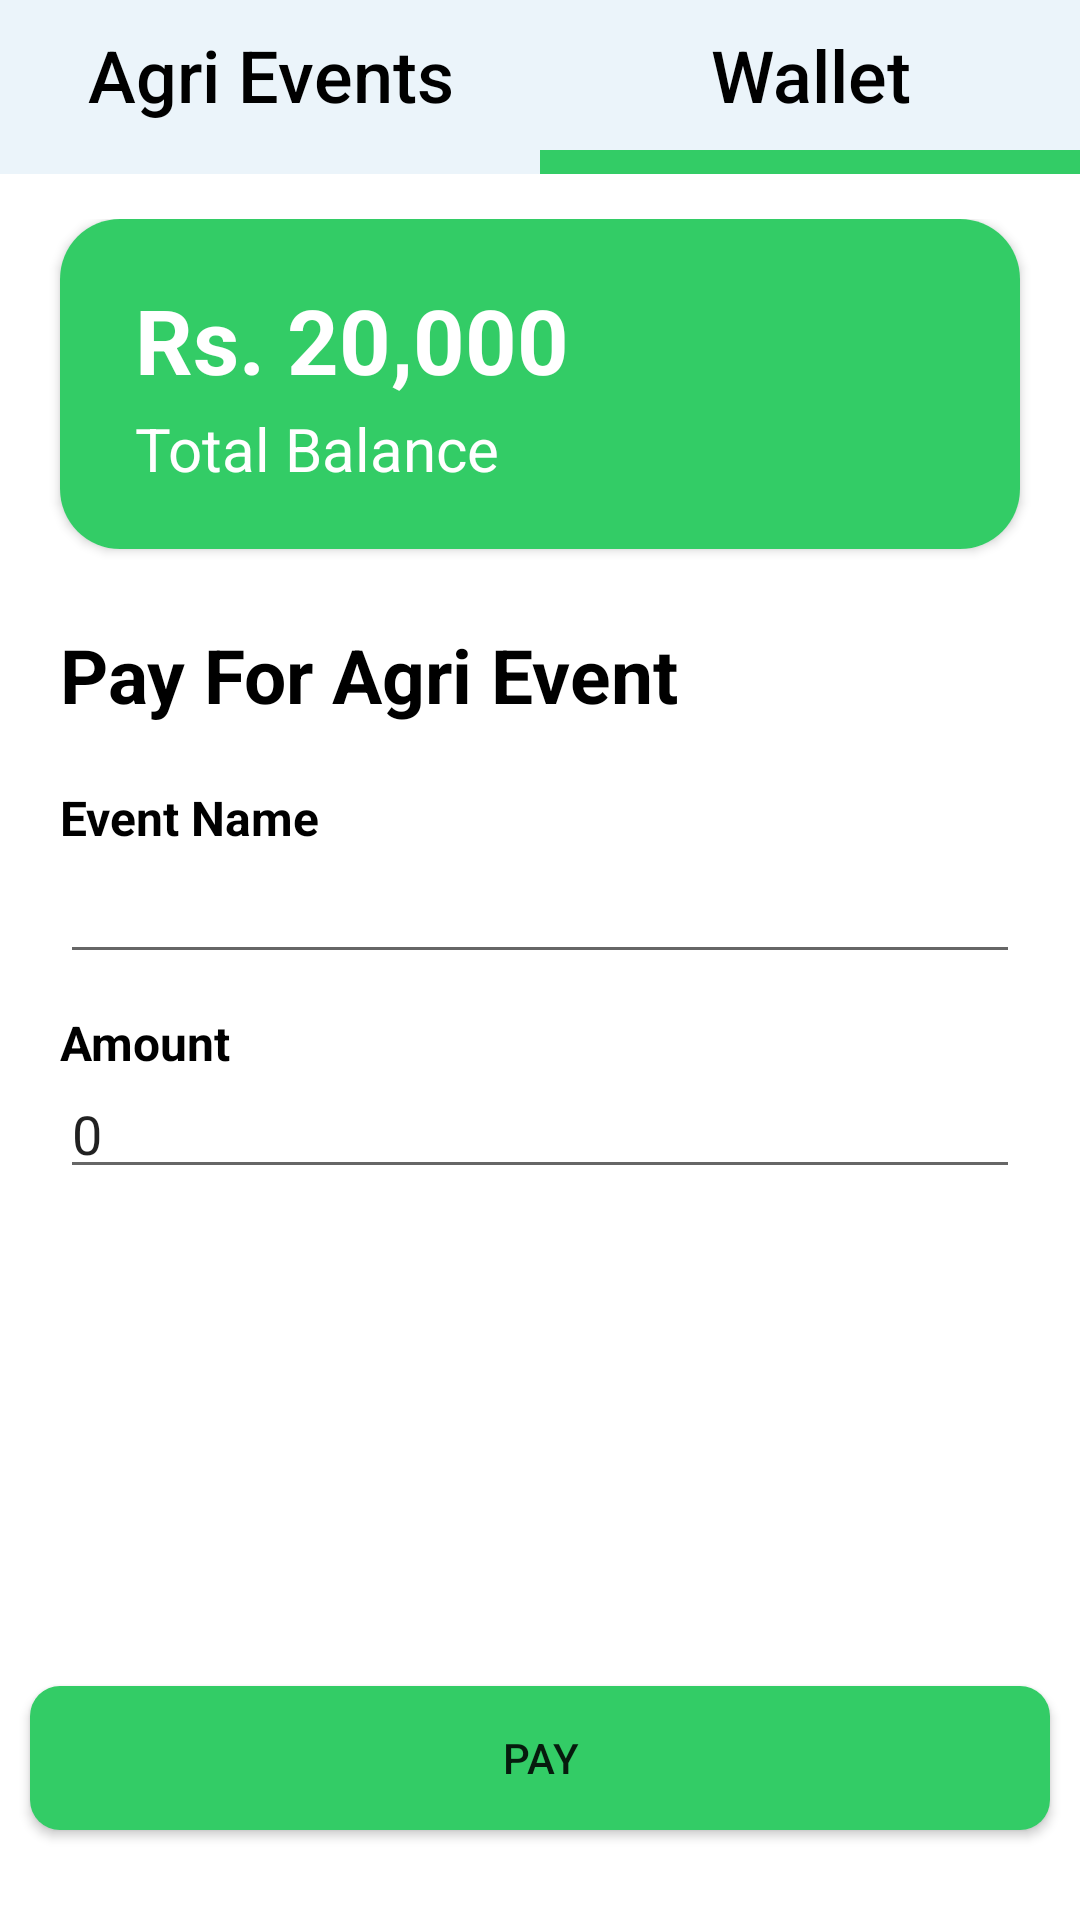

Reconstruct the res/layout file that produces this screen, plus the resources it refers to.
<!-- AndroidManifest.xml: application theme Theme.MyApplication -->
<!-- res/layout/activity_wallet.xml -->
<?xml version="1.0" encoding="utf-8"?>
<androidx.constraintlayout.widget.ConstraintLayout xmlns:android="http://schemas.android.com/apk/res/android"
    xmlns:app="http://schemas.android.com/apk/res-auto"
    xmlns:tools="http://schemas.android.com/tools"
    android:layout_width="match_parent"
    android:id="@+id/first"
    android:layout_height="match_parent"
    tools:context=".activities.WalletActivity">

    <LinearLayout
        android:id="@+id/linearLayout2"
        android:layout_width="match_parent"
        android:layout_height="wrap_content"
        android:orientation="vertical"
        app:layout_constraintEnd_toEndOf="parent"
        app:layout_constraintStart_toStartOf="parent"
        app:layout_constraintTop_toTopOf="parent"
        tools:ignore="MissingConstraints">

        <LinearLayout
            android:layout_width="match_parent"
            android:layout_height="wrap_content"
            android:background="#404043"
            android:orientation="horizontal"
            android:weightSum="2">

            <androidx.appcompat.widget.AppCompatButton
                android:id="@+id/events_fragment2"
                android:layout_width="match_parent"
                android:layout_height="50dp"
                android:layout_weight="1"
                android:background="@color/secondary_color"
                android:text="Agri Events"
                android:textAllCaps="false"
                android:textColor="@color/black"
                android:textSize="24sp" />

            <androidx.appcompat.widget.AppCompatButton
                android:id="@+id/wallet_fragment2"
                android:layout_width="match_parent"
                android:layout_height="50dp"
                android:layout_weight="1"
                android:background="@color/secondary_color"
                android:text="Wallet"
                android:textAllCaps="false"
                android:textColor="@color/black"
                android:textSize="24sp" />

        </LinearLayout>

        <LinearLayout
            android:layout_width="match_parent"
            android:layout_height="8dp"
            android:weightSum="2">

            <LinearLayout
                android:layout_width="match_parent"
                android:layout_height="match_parent"
                android:layout_weight="1"
                android:background="@color/secondary_color">

            </LinearLayout>

            <LinearLayout
                android:layout_width="match_parent"
                android:layout_height="match_parent"
                android:layout_weight="1"
                android:background="@color/green">

            </LinearLayout>


        </LinearLayout>

        <LinearLayout
            android:layout_width="match_parent"
            android:layout_height="wrap_content"
            android:layout_marginTop="10dp"
            android:orientation="horizontal" />

        <RelativeLayout
            android:layout_width="match_parent"
            android:layout_height="wrap_content"
            android:layout_marginStart="10dp"
            android:layout_marginTop="5dp"
            android:layout_marginEnd="10dp">

            <androidx.cardview.widget.CardView
                android:layout_width="match_parent"
                android:layout_height="110dp"
                android:layout_marginStart="10dp"
                android:layout_marginEnd="10dp"
                android:layout_marginBottom="5dp"
                app:cardCornerRadius="20dp">

                <RelativeLayout
                    android:layout_width="match_parent"
                    android:layout_height="match_parent"
                    android:background="@color/green"
                    android:padding="10dp">

                    <TextView
                        android:id="@+id/time"
                        android:layout_width="wrap_content"
                        android:layout_height="wrap_content"
                        android:layout_alignParentStart="true"
                        android:layout_alignParentTop="true"
                        android:layout_marginStart="15dp"
                        android:layout_marginTop="10dp"
                        android:text="Rs. "
                        android:textColor="@color/white"
                        android:textSize="30dp"
                        android:textStyle="bold" />

                    <TextView
                        android:id="@+id/balance"
                        android:layout_width="wrap_content"
                        android:layout_height="wrap_content"
                        android:layout_alignParentTop="true"
                        android:layout_marginTop="10dp"
                        android:layout_toEndOf="@+id/time"
                        android:text="20,000"
                        android:textColor="@color/white"
                        android:textSize="30dp"
                        android:textStyle="bold" />

                    <TextView
                        android:id="@+id/textView4"
                        android:layout_width="wrap_content"
                        android:layout_height="wrap_content"
                        android:layout_alignParentStart="true"
                        android:layout_alignParentBottom="true"
                        android:layout_marginStart="15dp"
                        android:layout_marginTop="2dp"
                        android:layout_marginBottom="10dp"
                        android:text="Total Balance"
                        android:textColor="@color/white"
                        android:textSize="20dp" />

                </RelativeLayout>


            </androidx.cardview.widget.CardView>


        </RelativeLayout>

    </LinearLayout>

    <androidx.constraintlayout.widget.ConstraintLayout
        android:id="@+id/constraintLayout"
        android:layout_width="match_parent"
        android:layout_height="wrap_content"
        android:layout_marginStart="20dp"
        android:layout_marginTop="20dp"
        android:layout_marginEnd="20dp"
        app:layout_constraintEnd_toEndOf="parent"
        app:layout_constraintStart_toStartOf="parent"
        app:layout_constraintTop_toBottomOf="@+id/linearLayout2">

        <TextView
            android:id="@+id/textView7"
            android:layout_width="wrap_content"
            android:layout_height="wrap_content"
            android:text="Pay For Agri Event"
            android:textColor="@color/black"
            android:textSize="25dp"
            android:textStyle="bold"
            app:layout_constraintStart_toStartOf="parent"
            app:layout_constraintTop_toTopOf="parent" />

        <TextView
            android:id="@+id/textView6"
            android:layout_width="wrap_content"
            android:layout_height="wrap_content"
            android:layout_marginTop="20dp"
            android:text="Event Name"

            android:textSize="16dp"
            android:textStyle="bold"
            android:textColor="@color/black"

            app:layout_constraintStart_toStartOf="parent"
            app:layout_constraintTop_toBottomOf="@+id/textView7" />

        <EditText
            android:id="@+id/editTextTextPersonName"
            android:layout_width="match_parent"
            android:layout_height="wrap_content"
            android:ems="10"
            android:inputType="textPersonName"
            app:layout_constraintEnd_toEndOf="parent"
            app:layout_constraintStart_toStartOf="parent"
            app:layout_constraintTop_toBottomOf="@+id/textView6" />

        <TextView
            android:id="@+id/textView9"
            android:layout_width="wrap_content"
            android:layout_height="wrap_content"
            android:layout_marginTop="12dp"
            android:text="Amount"
            android:inputType="number"
            android:textColor="@color/black"
            android:textSize="16dp"
            android:textStyle="bold"
            app:layout_constraintStart_toStartOf="parent"
            app:layout_constraintTop_toBottomOf="@+id/editTextTextPersonName" />

        <EditText
            android:id="@+id/editTextTextPersonName3"
            android:layout_width="match_parent"
            android:layout_height="wrap_content"
            android:ems="10"
            android:includeFontPadding="false"
            android:inputType="number"
            android:text="0"
            app:layout_constraintEnd_toEndOf="parent"
            app:layout_constraintStart_toStartOf="parent"
            app:layout_constraintTop_toBottomOf="@+id/textView9" />



    </androidx.constraintlayout.widget.ConstraintLayout>

    <Button
        android:id="@+id/payForEvent"
        android:layout_width="match_parent"
        android:layout_height="@dimen/button_height"
        android:layout_marginLeft="10dp"
        android:layout_marginRight="10dp"
        android:background="@drawable/custom_button"
        android:layout_marginBottom="30dp"
        android:text="@string/pay_button"
        android:textSize="@dimen/button_text_size"
        app:layout_constraintBottom_toBottomOf="parent"
        app:layout_constraintEnd_toEndOf="parent"
        app:layout_constraintStart_toStartOf="parent" />

</androidx.constraintlayout.widget.ConstraintLayout>
<!-- resources referenced by this layout -->
<resources>
  <color name="black">#FF000000</color>
  <color name="green">#33CC66</color>
  <color name="secondary_color">#ebf4fa</color>
  <color name="white">#FFFFFFFF</color>
  <!-- drawable custom_button (drawable) -->
  <?xml version="1.0" encoding="utf-8"?>
  <shape xmlns:android="http://schemas.android.com/apk/res/android"
      android:shape="rectangle">
  
      <solid android:color="#33CC66"/>
      <corners android:radius="10dp" />
  
  </shape>
  <string name="pay_button">Pay</string>
  <style name="Theme.MyApplication" parent="Theme.MaterialComponents.DayNight.DarkActionBar">
          
          <item name="colorPrimary">#33CC66</item>
          <item name="colorPrimaryVariant">#33CC66</item>
          <item name="colorOnPrimary">@color/white</item>
          
          <item name="colorSecondary">@color/teal_200</item>
          <item name="colorSecondaryVariant">@color/teal_700</item>
          <item name="colorOnSecondary">@color/black</item>
          
          <item name="android:statusBarColor">?attr/colorPrimaryVariant</item>
          
      </style>
  <color name="teal_200">#FF03DAC5</color>
  <color name="teal_700">#FF018786</color>
</resources>
